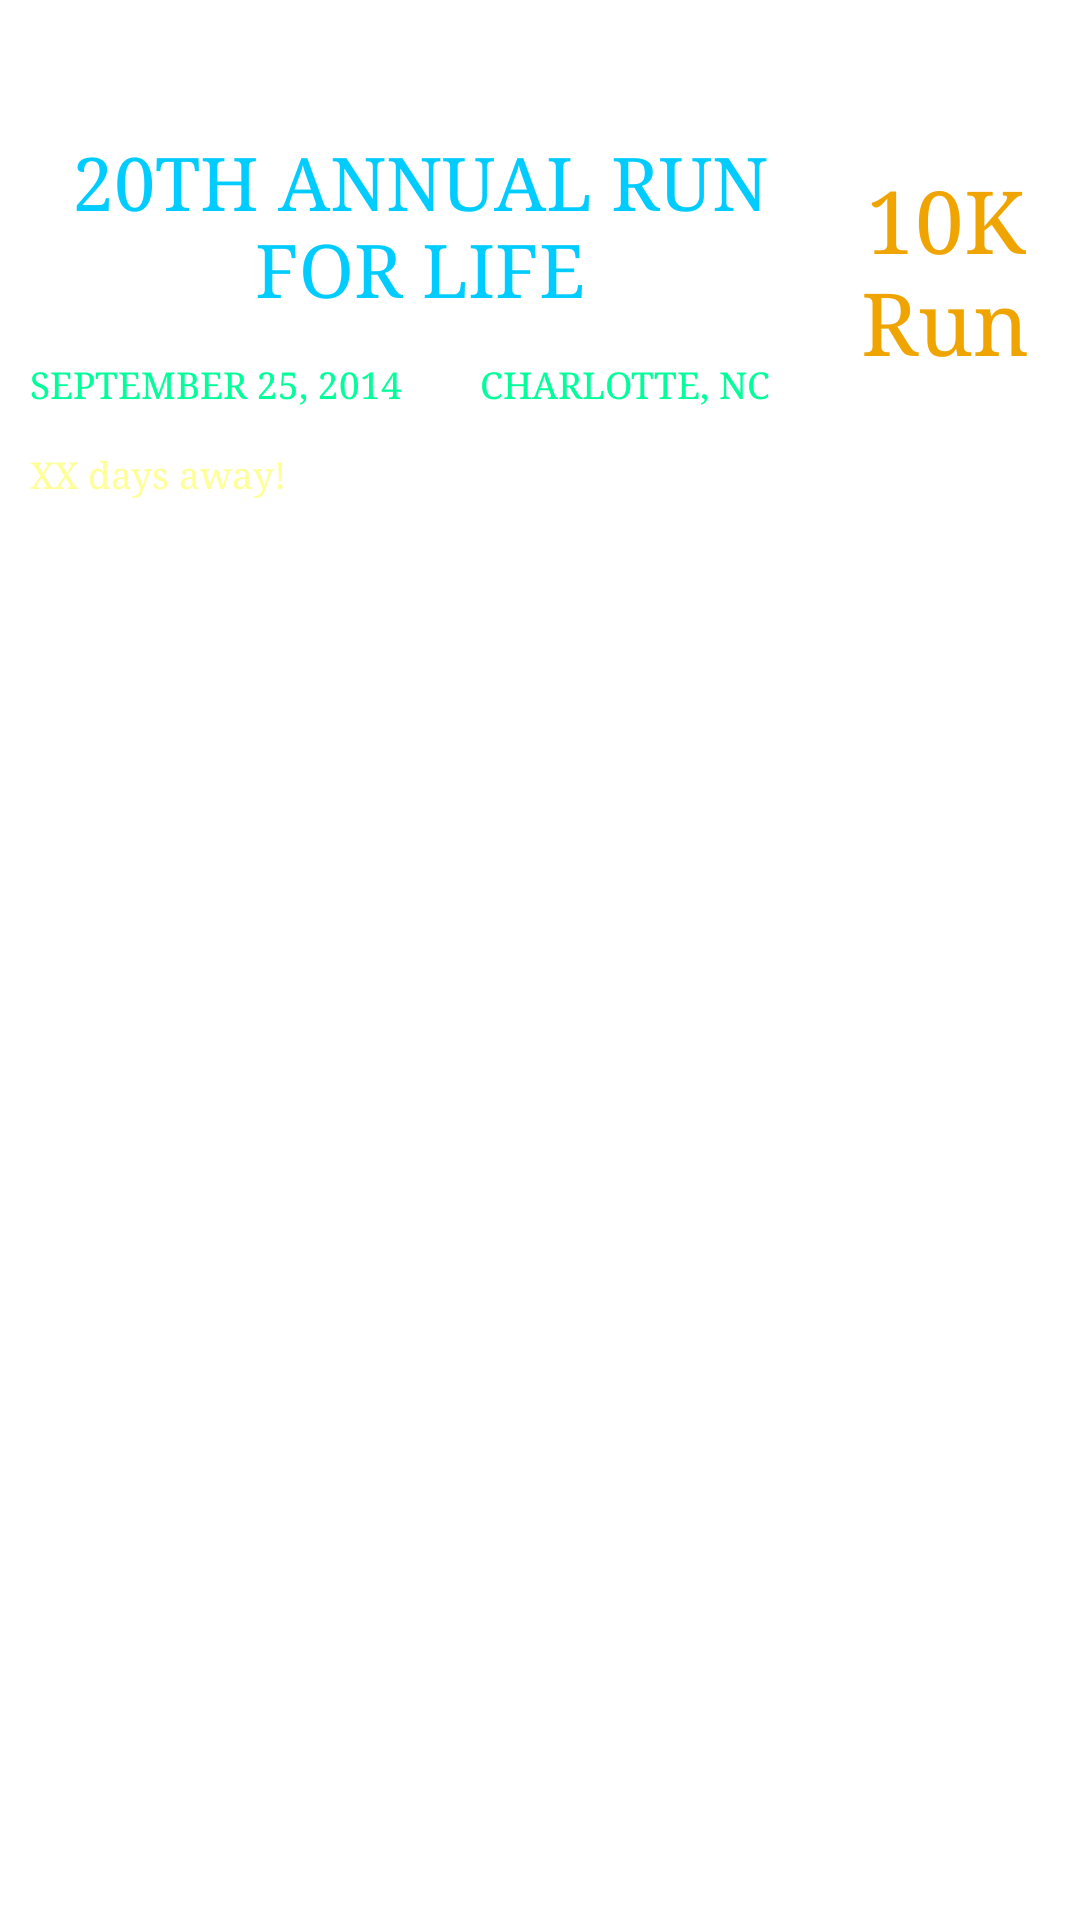

Android layout source for this screen:
<!-- AndroidManifest.xml: application theme AppTheme -->
<!-- res/layout/custom_listfav_layout.xml -->
<?xml version="1.0" encoding="utf-8"?>
<RelativeLayout xmlns:android="http://schemas.android.com/apk/res/android"
    android:layout_width="match_parent"
    android:layout_height="match_parent">


    <TextView
        android:id="@+id/txtTitle"
        android:text="20TH ANNUAL RUN FOR LIFE"
        android:layout_width="260dp"
        android:layout_height="70dp"
        android:typeface="serif"
        android:textColor="#00CCFF"
        android:layout_alignParentLeft="true"
        android:layout_marginLeft="10dp"
        android:layout_marginTop="40dp"
        android:textSize="12pt"
        android:gravity="center"
        android:ellipsize="none"
        android:maxLines="2" />

    <TextView
        android:id="@+id/txtSign"
        android:text="Signed Up Soon"
        android:textColor="#ffffff"
        android:layout_width="150dp"
        android:layout_height="30dp"
        android:layout_alignParentRight="true"
        android:layout_marginRight="10dp"
        android:gravity="right"
        android:typeface="serif"
        android:layout_marginTop="10dp"
        android:textSize="6pt"
        android:ellipsize="none"
        android:maxLines="2"/>

    <TextView
        android:id="@+id/txtRun"
        android:text="10K Run"
        android:layout_width="70dp"
        android:layout_height="80dp"
        android:typeface="serif"
        android:textColor="#F0A400"
        android:layout_alignParentRight="true"
        android:layout_marginRight="10dp"
        android:gravity="center"
        android:layout_marginTop="50dp"
        android:textSize="14pt"
        android:ellipsize="none"
        android:maxLines="2"/>


    <TextView
        android:id="@+id/txtDate"
        android:text="SEPTEMBER 25, 2014"
        android:layout_width="160dp"
        android:layout_height="wrap_content"
        android:layout_marginTop="120dp"
        android:layout_marginLeft="10dp"
        android:textColor="#00FF99"
        android:typeface="serif"
        android:textSize="6pt"
        android:ellipsize="none"
        android:maxLines="2" />

    <TextView
        android:id="@+id/txtArea"
        android:text="CHARLOTTE, NC"
        android:layout_width="160dp"
        android:layout_height="wrap_content"
        android:layout_marginTop="120dp"
        android:layout_marginLeft="160dp"
        android:textColor="#00FF99"
        android:typeface="serif"
        android:textSize="6pt"
        android:ellipsize="none"
        android:maxLines="2" />

    <TextView
        android:id="@+id/txtCountit"
        android:text="XX days away!"
        android:layout_width="160dp"
        android:layout_height="wrap_content"
        android:layout_marginTop="150dp"
        android:layout_marginLeft="10dp"
        android:typeface="serif"
        android:textColor="#FFFF99"
        android:textSize="6pt"
        android:ellipsize="none"
        android:maxLines="2" />


</RelativeLayout>
<!-- resources referenced by this layout -->
<resources>
  <style name="AppTheme" parent="android:Theme.Holo.Light">
          
          <item name="android:actionBarStyle">@style/MyActionBar</item>
      </style>
  <style name="MyActionBar" parent="@android:style/Widget.Holo.Light.ActionBar">
          <item name="android:background">#ffffff</item>
      </style>
</resources>
